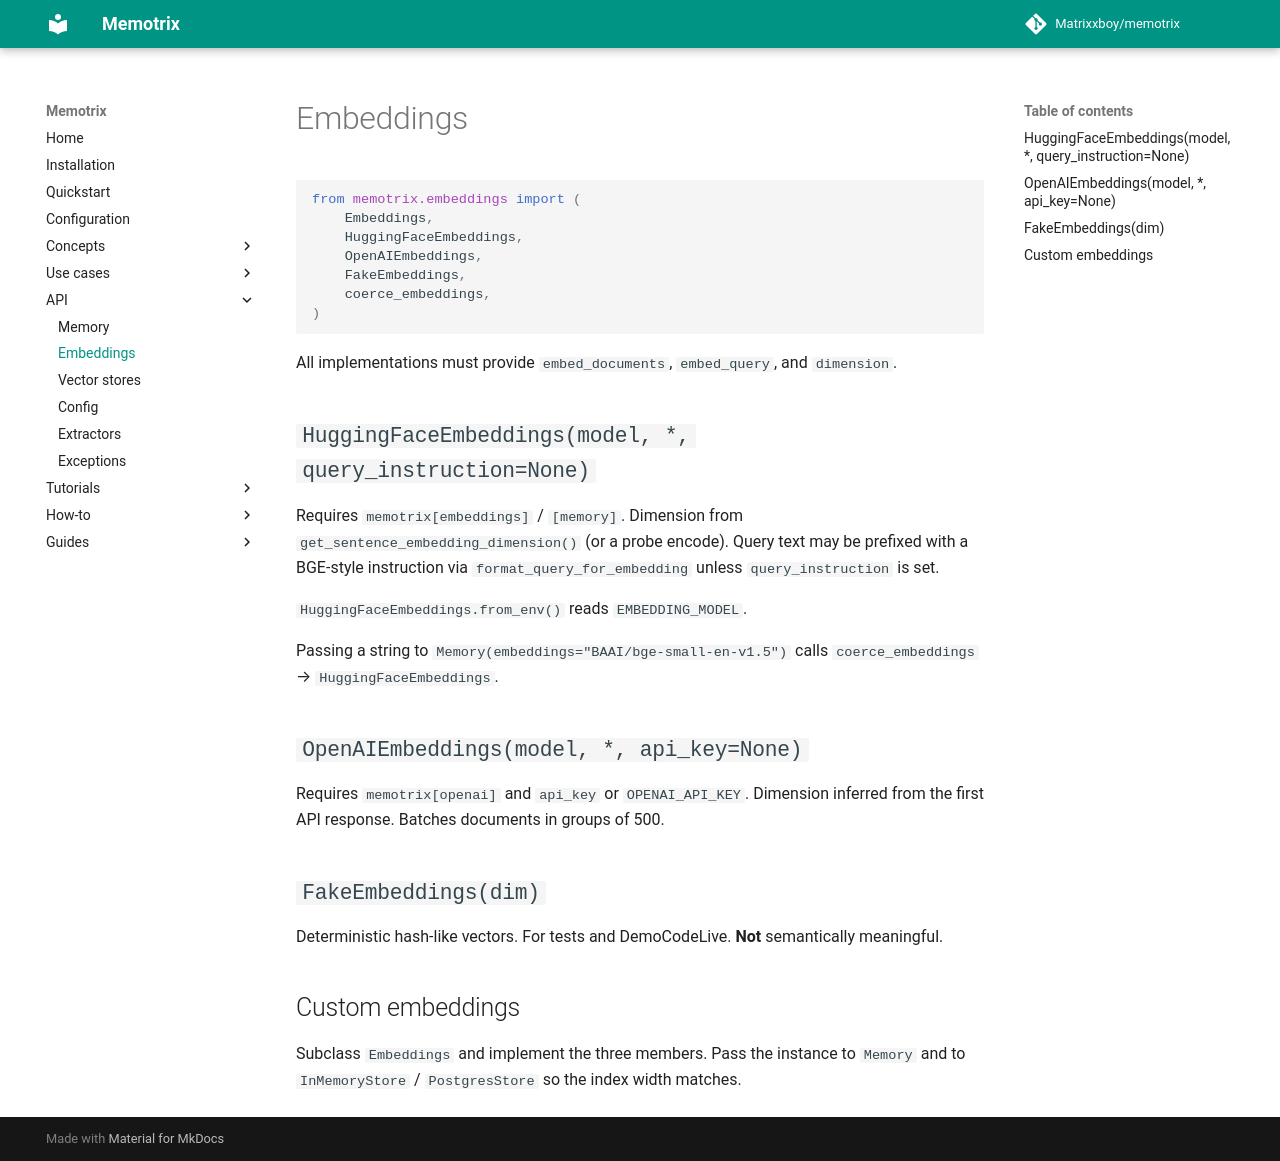

repository: Matrixxboy/memotrix · page: api/embeddings/index.html · generator: mkdocs

---
title: "Embeddings API"
---

# Embeddings

```python
from memotrix.embeddings import (
    Embeddings,
    HuggingFaceEmbeddings,
    OpenAIEmbeddings,
    FakeEmbeddings,
    coerce_embeddings,
)
```

All implementations must provide `embed_documents`, `embed_query`, and `dimension`.

## `HuggingFaceEmbeddings(model, *, query_instruction=None)`

Requires `memotrix[embeddings]` / `[memory]`. Dimension from `get_sentence_embedding_dimension()` (or a probe encode). Query text may be prefixed with a BGE-style instruction via `format_query_for_embedding` unless `query_instruction` is set.

`HuggingFaceEmbeddings.from_env()` reads `EMBEDDING_MODEL`.

Passing a string to `Memory(embeddings="BAAI/bge-small-en-v1.5")` calls `coerce_embeddings` → `HuggingFaceEmbeddings`.

## `OpenAIEmbeddings(model, *, api_key=None)`

Requires `memotrix[openai]` and `api_key` or `OPENAI_API_KEY`. Dimension inferred from the first API response. Batches documents in groups of 500.

## `FakeEmbeddings(dim)`

Deterministic hash-like vectors. For tests and DemoCodeLive. **Not** semantically meaningful.

## Custom embeddings

Subclass `Embeddings` and implement the three members. Pass the instance to `Memory` and to `InMemoryStore` / `PostgresStore` so the index width matches.
